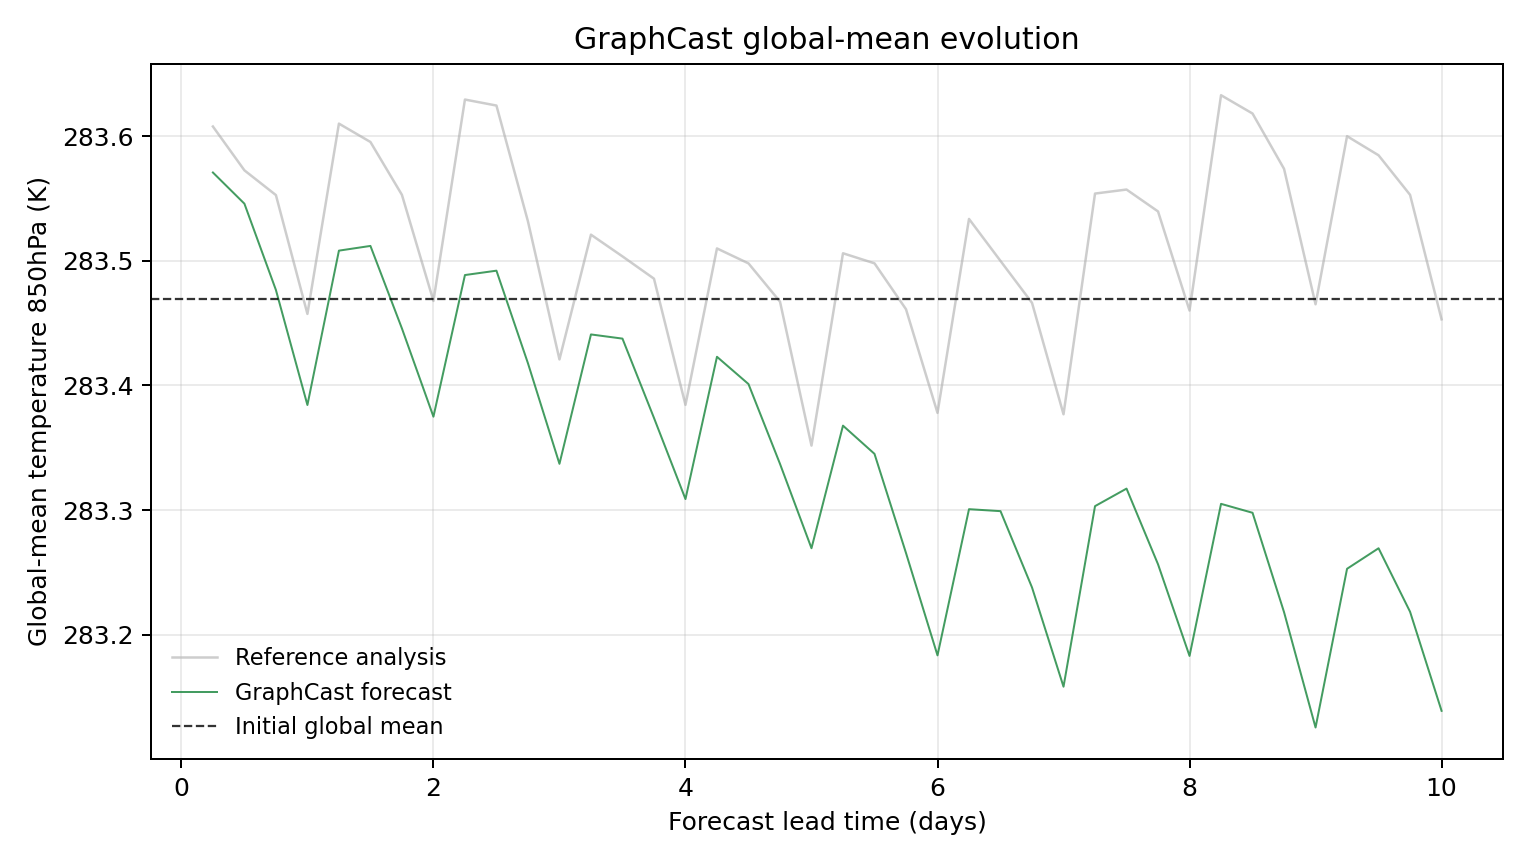

Source data for this figure (header and first rows):
model, scenario, init_time, step, lead_hours, lead_day, global_mean_k, global_mean_anomaly_k, reference_global_mean_k, reference_global_mean_anomaly_k, initial_global_mean_k, metric_id, metric_variable, metric_level_hpa, reference
GraphCast, , 2023-07-24T06:00, 1, 6.0, 0.25, 283.6, 0.1012, 283.6, 0.1382, 283.5, temperature_850hPa, temperature, 850, ground_truth
GraphCast, , 2023-07-24T06:00, 2, 12.0, 0.5, 283.5, 0.0762, 283.6, 0.103, 283.5, temperature_850hPa, temperature, 850, ground_truth
GraphCast, , 2023-07-24T06:00, 3, 18.0, 0.75, 283.5, 0.006927, 283.6, 0.0831, 283.5, temperature_850hPa, temperature, 850, ground_truth
GraphCast, , 2023-07-24T06:00, 4, 24.0, 1.0, 283.4, -0.08539, 283.5, -0.01227, 283.5, temperature_850hPa, temperature, 850, ground_truth
GraphCast, , 2023-07-24T06:00, 5, 30.0, 1.25, 283.5, 0.03851, 283.6, 0.1405, 283.5, temperature_850hPa, temperature, 850, ground_truth
GraphCast, , 2023-07-24T06:00, 6, 36.0, 1.5, 283.5, 0.0423, 283.6, 0.1257, 283.5, temperature_850hPa, temperature, 850, ground_truth
GraphCast, , 2023-07-24T06:00, 7, 42.0, 1.75, 283.4, -0.02396, 283.6, 0.08328, 283.5, temperature_850hPa, temperature, 850, ground_truth
GraphCast, , 2023-07-24T06:00, 8, 48.0, 2.0, 283.4, -0.09476, 283.5, -0.001862, 283.5, temperature_850hPa, temperature, 850, ground_truth
GraphCast, , 2023-07-24T06:00, 9, 54.0, 2.25, 283.5, 0.01892, 283.6, 0.1598, 283.5, temperature_850hPa, temperature, 850, ground_truth
GraphCast, , 2023-07-24T06:00, 10, 60.0, 2.5, 283.5, 0.02243, 283.6, 0.155, 283.5, temperature_850hPa, temperature, 850, ground_truth
GraphCast, , 2023-07-24T06:00, 11, 66.0, 2.75, 283.4, -0.05188, 283.5, 0.06201, 283.5, temperature_850hPa, temperature, 850, ground_truth
GraphCast, , 2023-07-24T06:00, 12, 72.0, 3.0, 283.3, -0.1326, 283.4, -0.0488, 283.5, temperature_850hPa, temperature, 850, ground_truth
GraphCast, , 2023-07-24T06:00, 13, 78.0, 3.25, 283.4, -0.02875, 283.5, 0.05133, 283.5, temperature_850hPa, temperature, 850, ground_truth
GraphCast, , 2023-07-24T06:00, 14, 84.0, 3.5, 283.4, -0.0321, 283.5, 0.03391, 283.5, temperature_850hPa, temperature, 850, ground_truth
GraphCast, , 2023-07-24T06:00, 15, 90.0, 3.75, 283.4, -0.09573, 283.5, 0.01602, 283.5, temperature_850hPa, temperature, 850, ground_truth
GraphCast, , 2023-07-24T06:00, 16, 96.0, 4.0, 283.3, -0.1609, 283.4, -0.08527, 283.5, temperature_850hPa, temperature, 850, ground_truth
GraphCast, , 2023-07-24T06:00, 17, 102.0, 4.25, 283.4, -0.04669, 283.5, 0.04028, 283.5, temperature_850hPa, temperature, 850, ground_truth
GraphCast, , 2023-07-24T06:00, 18, 108.0, 4.5, 283.4, -0.06857, 283.5, 0.02829, 283.5, temperature_850hPa, temperature, 850, ground_truth
GraphCast, , 2023-07-24T06:00, 19, 114.0, 4.75, 283.3, -0.1326, 283.5, -0.00238, 283.5, temperature_850hPa, temperature, 850, ground_truth
GraphCast, , 2023-07-24T06:00, 20, 120.0, 5.0, 283.3, -0.2003, 283.4, -0.118, 283.5, temperature_850hPa, temperature, 850, ground_truth
GraphCast, , 2023-07-24T06:00, 21, 126.0, 5.25, 283.4, -0.102, 283.5, 0.03641, 283.5, temperature_850hPa, temperature, 850, ground_truth
GraphCast, , 2023-07-24T06:00, 22, 132.0, 5.5, 283.3, -0.1246, 283.5, 0.02832, 283.5, temperature_850hPa, temperature, 850, ground_truth
GraphCast, , 2023-07-24T06:00, 23, 138.0, 5.75, 283.3, -0.2042, 283.5, -0.008514, 283.5, temperature_850hPa, temperature, 850, ground_truth
GraphCast, , 2023-07-24T06:00, 24, 144.0, 6.0, 283.2, -0.2863, 283.4, -0.09171, 283.5, temperature_850hPa, temperature, 850, ground_truth
GraphCast, , 2023-07-24T06:00, 25, 150.0, 6.25, 283.3, -0.169, 283.5, 0.06396, 283.5, temperature_850hPa, temperature, 850, ground_truth
GraphCast, , 2023-07-24T06:00, 26, 156.0, 6.5, 283.3, -0.1706, 283.5, 0.03024, 283.5, temperature_850hPa, temperature, 850, ground_truth
GraphCast, , 2023-07-24T06:00, 27, 162.0, 6.75, 283.2, -0.2318, 283.5, -0.003387, 283.5, temperature_850hPa, temperature, 850, ground_truth
GraphCast, , 2023-07-24T06:00, 28, 168.0, 7.0, 283.2, -0.3115, 283.4, -0.09283, 283.5, temperature_850hPa, temperature, 850, ground_truth
GraphCast, , 2023-07-24T06:00, 29, 174.0, 7.25, 283.3, -0.1666, 283.6, 0.08432, 283.5, temperature_850hPa, temperature, 850, ground_truth
GraphCast, , 2023-07-24T06:00, 30, 180.0, 7.5, 283.3, -0.1525, 283.6, 0.08755, 283.5, temperature_850hPa, temperature, 850, ground_truth
GraphCast, , 2023-07-24T06:00, 31, 186.0, 7.75, 283.3, -0.2133, 283.5, 0.06998, 283.5, temperature_850hPa, temperature, 850, ground_truth
GraphCast, , 2023-07-24T06:00, 32, 192.0, 8.0, 283.2, -0.2868, 283.5, -0.009583, 283.5, temperature_850hPa, temperature, 850, ground_truth
GraphCast, , 2023-07-24T06:00, 33, 198.0, 8.25, 283.3, -0.1647, 283.6, 0.1633, 283.5, temperature_850hPa, temperature, 850, ground_truth
GraphCast, , 2023-07-24T06:00, 34, 204.0, 8.5, 283.3, -0.1719, 283.6, 0.1486, 283.5, temperature_850hPa, temperature, 850, ground_truth
GraphCast, , 2023-07-24T06:00, 35, 210.0, 8.75, 283.2, -0.2517, 283.6, 0.1042, 283.5, temperature_850hPa, temperature, 850, ground_truth
GraphCast, , 2023-07-24T06:00, 36, 216.0, 9.0, 283.1, -0.3442, 283.5, -0.004547, 283.5, temperature_850hPa, temperature, 850, ground_truth
GraphCast, , 2023-07-24T06:00, 37, 222.0, 9.25, 283.3, -0.2169, 283.6, 0.1304, 283.5, temperature_850hPa, temperature, 850, ground_truth
GraphCast, , 2023-07-24T06:00, 38, 228.0, 9.5, 283.3, -0.2004, 283.6, 0.1151, 283.5, temperature_850hPa, temperature, 850, ground_truth
GraphCast, , 2023-07-24T06:00, 39, 234.0, 9.75, 283.2, -0.2513, 283.6, 0.08331, 283.5, temperature_850hPa, temperature, 850, ground_truth
GraphCast, , 2023-07-24T06:00, 40, 240.0, 10.0, 283.1, -0.3309, 283.5, -0.01663, 283.5, temperature_850hPa, temperature, 850, ground_truth
